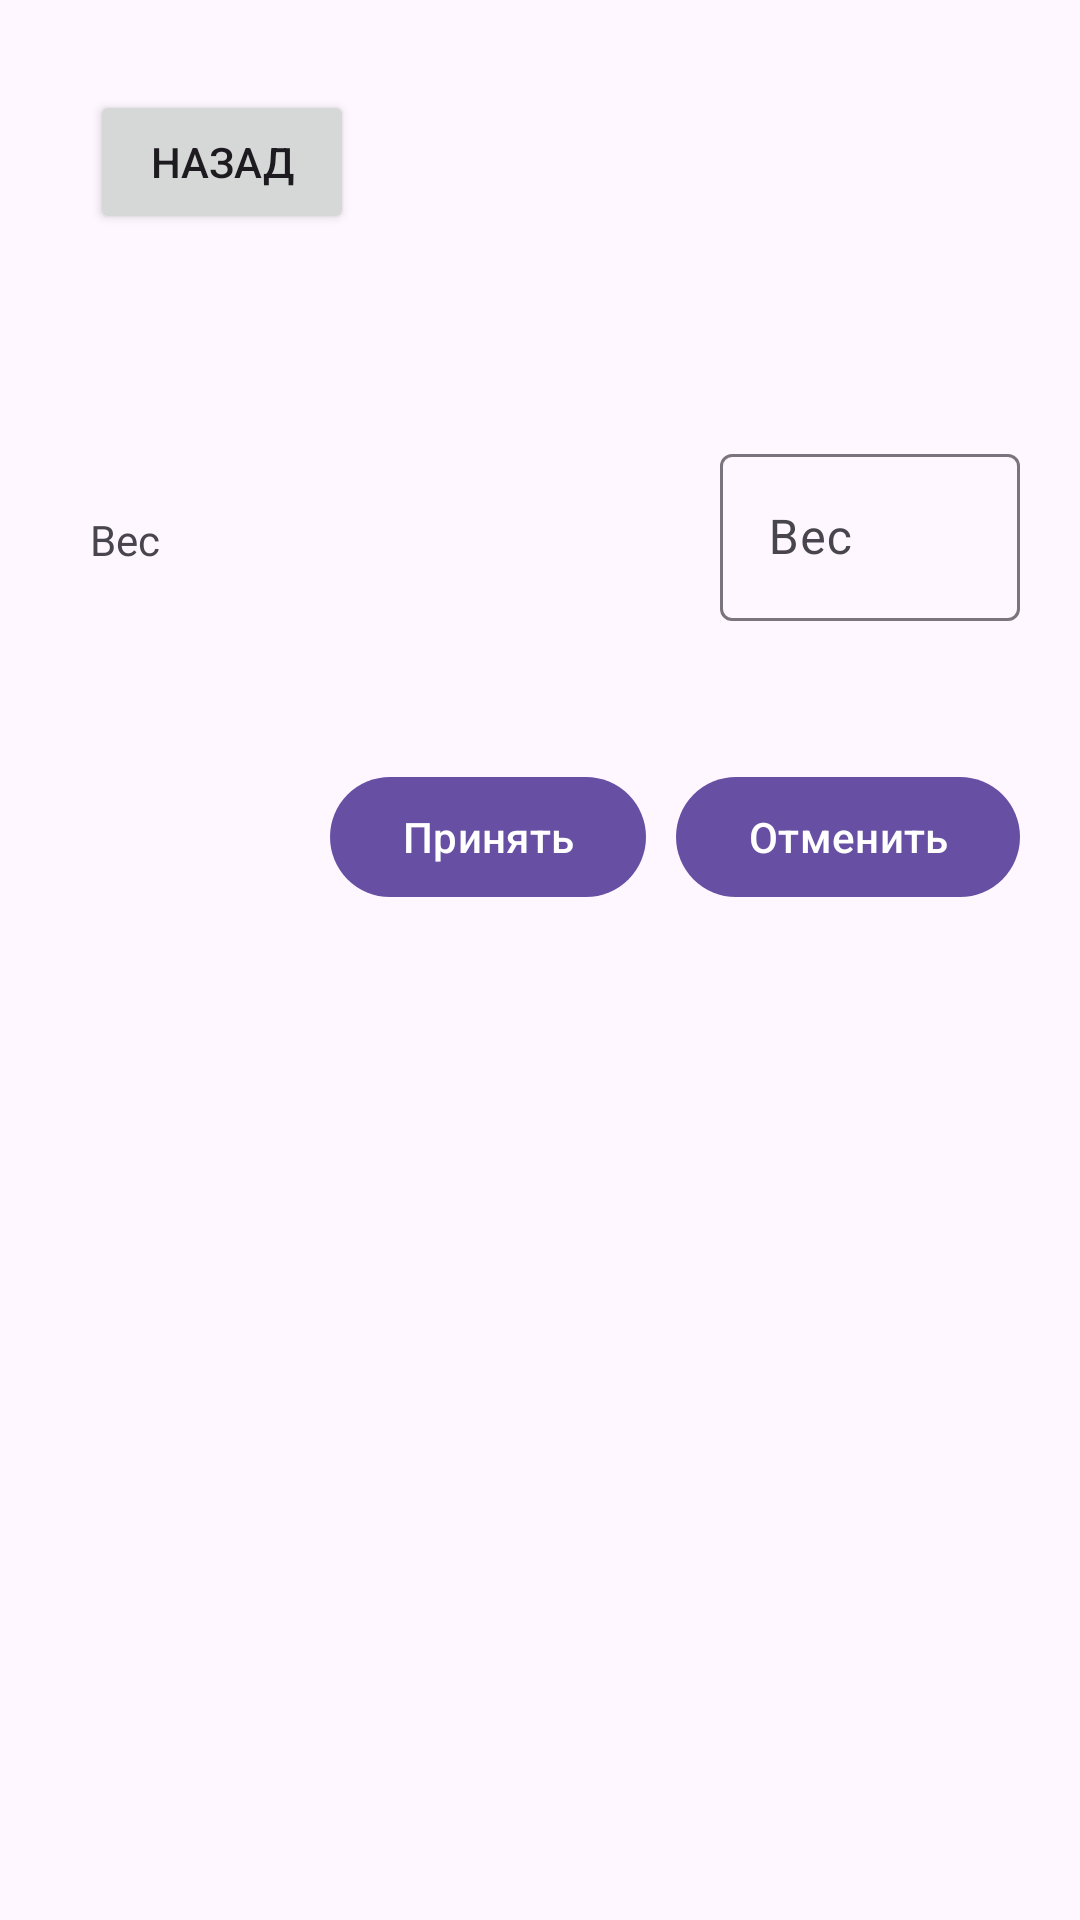

Layout XML and referenced resources for this Android screen:
<!-- AndroidManifest.xml: application theme Theme.SupplementToAndroid -->
<!-- res/layout/fragment_blank3.xml -->
<?xml version="1.0" encoding="utf-8"?>
<androidx.constraintlayout.widget.ConstraintLayout xmlns:android="http://schemas.android.com/apk/res/android"
    xmlns:app="http://schemas.android.com/apk/res-auto"
    xmlns:tools="http://schemas.android.com/tools"
    android:layout_width="match_parent"
    android:layout_height="match_parent"
    android:paddingEnd="20dp"
    tools:context=".BlankFragment3">

    <Button
        android:id="@+id/imageView_back"
        android:layout_width="wrap_content"
        android:layout_height="wrap_content"
        android:layout_marginStart="30dp"
        android:layout_marginTop="30dp"
        android:padding="7dp"
        android:text="Назад"
        app:layout_constraintStart_toStartOf="parent"
        app:layout_constraintTop_toTopOf="parent"
        app:tint="?attr/colorOnBackground" />

    <TextView
        android:id="@+id/title"
        android:layout_width="wrap_content"
        android:layout_height="wrap_content"
        android:layout_marginStart="10dp"
        android:maxWidth="250dp"
        android:textSize="24sp"
        android:textStyle="bold"
        app:layout_constraintBottom_toBottomOf="@id/imageView_back"
        app:layout_constraintStart_toEndOf="@id/imageView_back"
        app:layout_constraintTop_toTopOf="@id/imageView_back"
        tools:text="Жим гантелей лежа" />

    <ImageView
        android:id="@+id/imageView_delete"
        android:layout_width="wrap_content"
        android:layout_height="wrap_content"
        android:padding="7dp"
        app:layout_constraintBottom_toBottomOf="@id/title"
        app:layout_constraintEnd_toEndOf="parent"
        app:layout_constraintHorizontal_bias="1"
        app:layout_constraintStart_toEndOf="@id/title"
        app:layout_constraintTop_toTopOf="@id/title"
        app:tint="?attr/colorOnBackground" />

    <TextView
        android:id="@+id/textView_current_weight"
        style="Новый вес"
        android:layout_width="200dp"
        android:layout_height="wrap_content"
        android:layout_marginStart="30dp"
        android:layout_marginTop="100dp"
        android:text="Вес"
        app:layout_constraintStart_toStartOf="parent"
        app:layout_constraintTop_toBottomOf="@+id/title" />

    <com.google.android.material.textfield.TextInputLayout
        android:id="@+id/textInputLayout"
        android:layout_width="wrap_content"
        android:layout_height="wrap_content"
        app:layout_constraintBaseline_toBaselineOf="@id/textView_current_weight"
        app:layout_constraintEnd_toEndOf="@id/imageView_delete"
        app:layout_constraintTop_toBottomOf="parent">

        <com.google.android.material.textfield.TextInputEditText
            android:id="@+id/text_field_weight"
            android:layout_width="100dp"
            android:layout_height="wrap_content"
            android:hint="Вес"
            android:maxLength="7" />

    </com.google.android.material.textfield.TextInputLayout>

    <com.google.android.material.button.MaterialButton

        android:id="@+id/button_cancel"
        android:layout_width="wrap_content"
        android:layout_height="wrap_content"
        android:layout_marginEnd="10dp"
        android:text="Принять"
        app:layout_constraintEnd_toStartOf="@id/button_confirm"
        app:layout_constraintTop_toTopOf="@id/button_confirm" />

    <com.google.android.material.button.MaterialButton
        android:id="@+id/button_confirm"
        android:layout_width="wrap_content"
        android:layout_height="wrap_content"
        android:layout_marginTop="48dp"
        android:text="Отменить"
        app:layout_constraintEnd_toEndOf="@+id/textInputLayout"
        app:layout_constraintTop_toBottomOf="@+id/textInputLayout" />


</androidx.constraintlayout.widget.ConstraintLayout>
<!-- resources referenced by this layout -->
<resources>
  <style name="Theme.SupplementToAndroid" parent="Base.Theme.SupplementToAndroid" />
  <style name="Base.Theme.SupplementToAndroid" parent="Theme.Material3.DayNight.NoActionBar">
          
          
      </style>
</resources>
